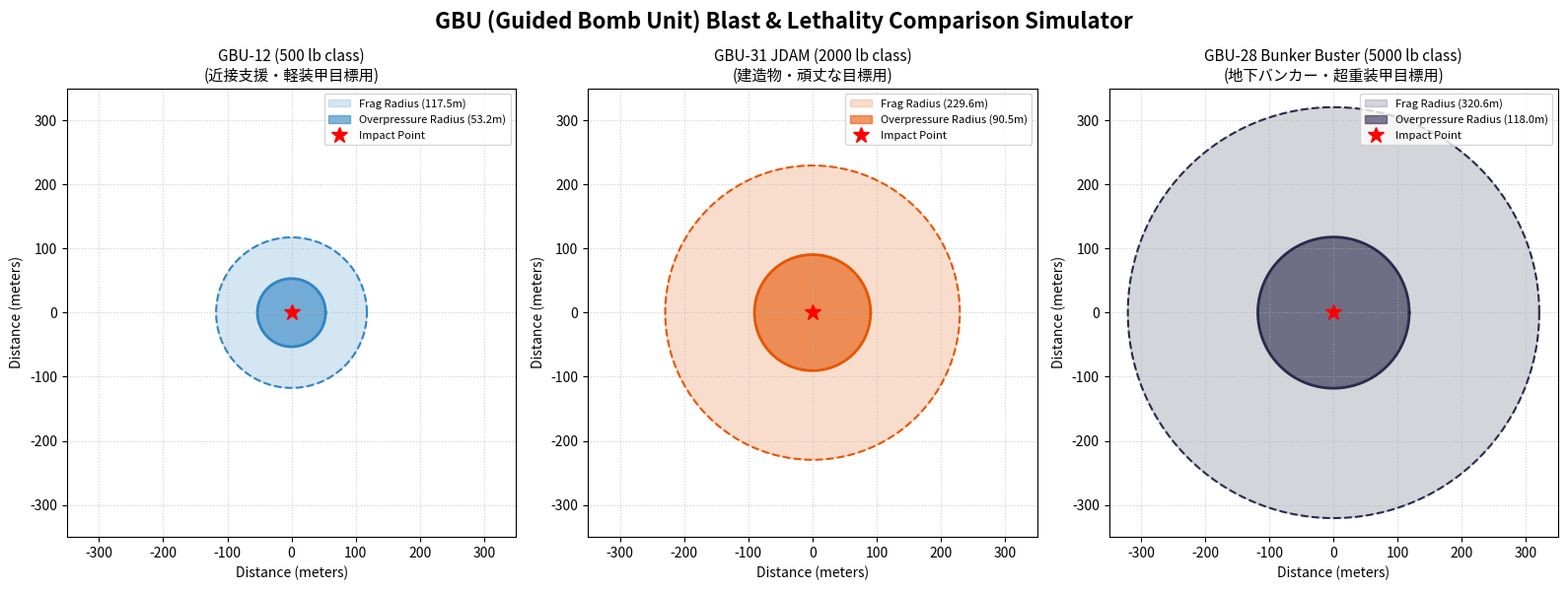

The matplotlib source for this figure:
import matplotlib.pyplot as plt
import numpy as np

# 1. 爆弾データの定義 (名前, 装薬量TNT当量[kg], 色)
gbu_data = {
    "GBU-12 (500 lb class)": {
        "tnt_kg": 87,      # Tritonal/PBXN-109等実質TNT換算値
        "color": "#3085C3",
        "desc": "近接支援・軽装甲目標用"
    },
    "GBU-31 JDAM (2000 lb class)": {
        "tnt_kg": 429,     # MK-84弾頭相当
        "color": "#E55604",
        "desc": "建造物・頑丈な目標用"
    },
    "GBU-28 Bunker Buster (5000 lb class)": {
        "tnt_kg": 950,     # BLU-113相当
        "color": "#2B2A4C",
        "desc": "地下バンカー・超重装甲目標用"
    }
}

def calculate_radii(tnt_kg):
    """
    簡易物理モデル(Hopkinson-Cranz スケーリング則に基づく):
    - Overpressure (過圧/爆風波致死半径): R ∝ W^(1/3)
    - Fragment (破片効果半径): R ∝ W^(1/2) 近似
    """
    # 致命的な爆風・高圧ゾーン (約100 kPa過圧)
    r_overpressure = 12.0 * (tnt_kg ** (1/3))
    
    # 有効破片加害半径 (軽車両・歩兵への致死・危害)
    r_fragment = 18.0 * (tnt_kg ** (0.42))
    
    return r_overpressure, r_fragment

# 2. 描画セットアップ
fig, axes = plt.subplots(1, 3, figsize=(16, 6), subplot_kw={'aspect': 'equal'})
fig.suptitle("GBU (Guided Bomb Unit) Blast & Lethality Comparison Simulator", fontsize=16, fontweight='bold')

angles = np.linspace(0, 2 * np.pi, 200)

for ax, (name, info) in zip(axes, gbu_data.items()):
    r_blast, r_frag = calculate_radii(info["tnt_kg"])
    color = info["color"]
    
    # 円の座標計算
    x_blast, y_blast = r_blast * np.cos(angles), r_blast * np.sin(angles)
    x_frag, y_frag = r_frag * np.cos(angles), r_frag * np.sin(angles)
    
    # 破片・加害エリア（外側の円）
    ax.fill(x_frag, y_frag, color=color, alpha=0.2, label=f"Frag Radius ({r_frag:.1f}m)")
    ax.plot(x_frag, y_frag, color=color, linestyle="--", linewidth=1.5)
    
    # 爆風・超高圧エリア（内側の円）
    ax.fill(x_blast, y_blast, color=color, alpha=0.6, label=f"Overpressure Radius ({r_blast:.1f}m)")
    ax.plot(x_blast, y_blast, color=color, linewidth=2)
    
    # 爆心地マーク
    ax.plot(0, 0, 'r*', markersize=12, label="Impact Point")
    
    # グラフの見た目調整
    max_range = 350  # 軸のスケールを統一
    ax.set_xlim(-max_range, max_range)
    ax.set_ylim(-max_range, max_range)
    ax.grid(True, linestyle=":", alpha=0.6)
    ax.set_title(f"{name}\n({info['desc']})", fontsize=11)
    ax.set_xlabel("Distance (meters)")
    ax.set_ylabel("Distance (meters)")
    ax.legend(loc="upper right", fontsize=8)

plt.tight_layout()
plt.show()
